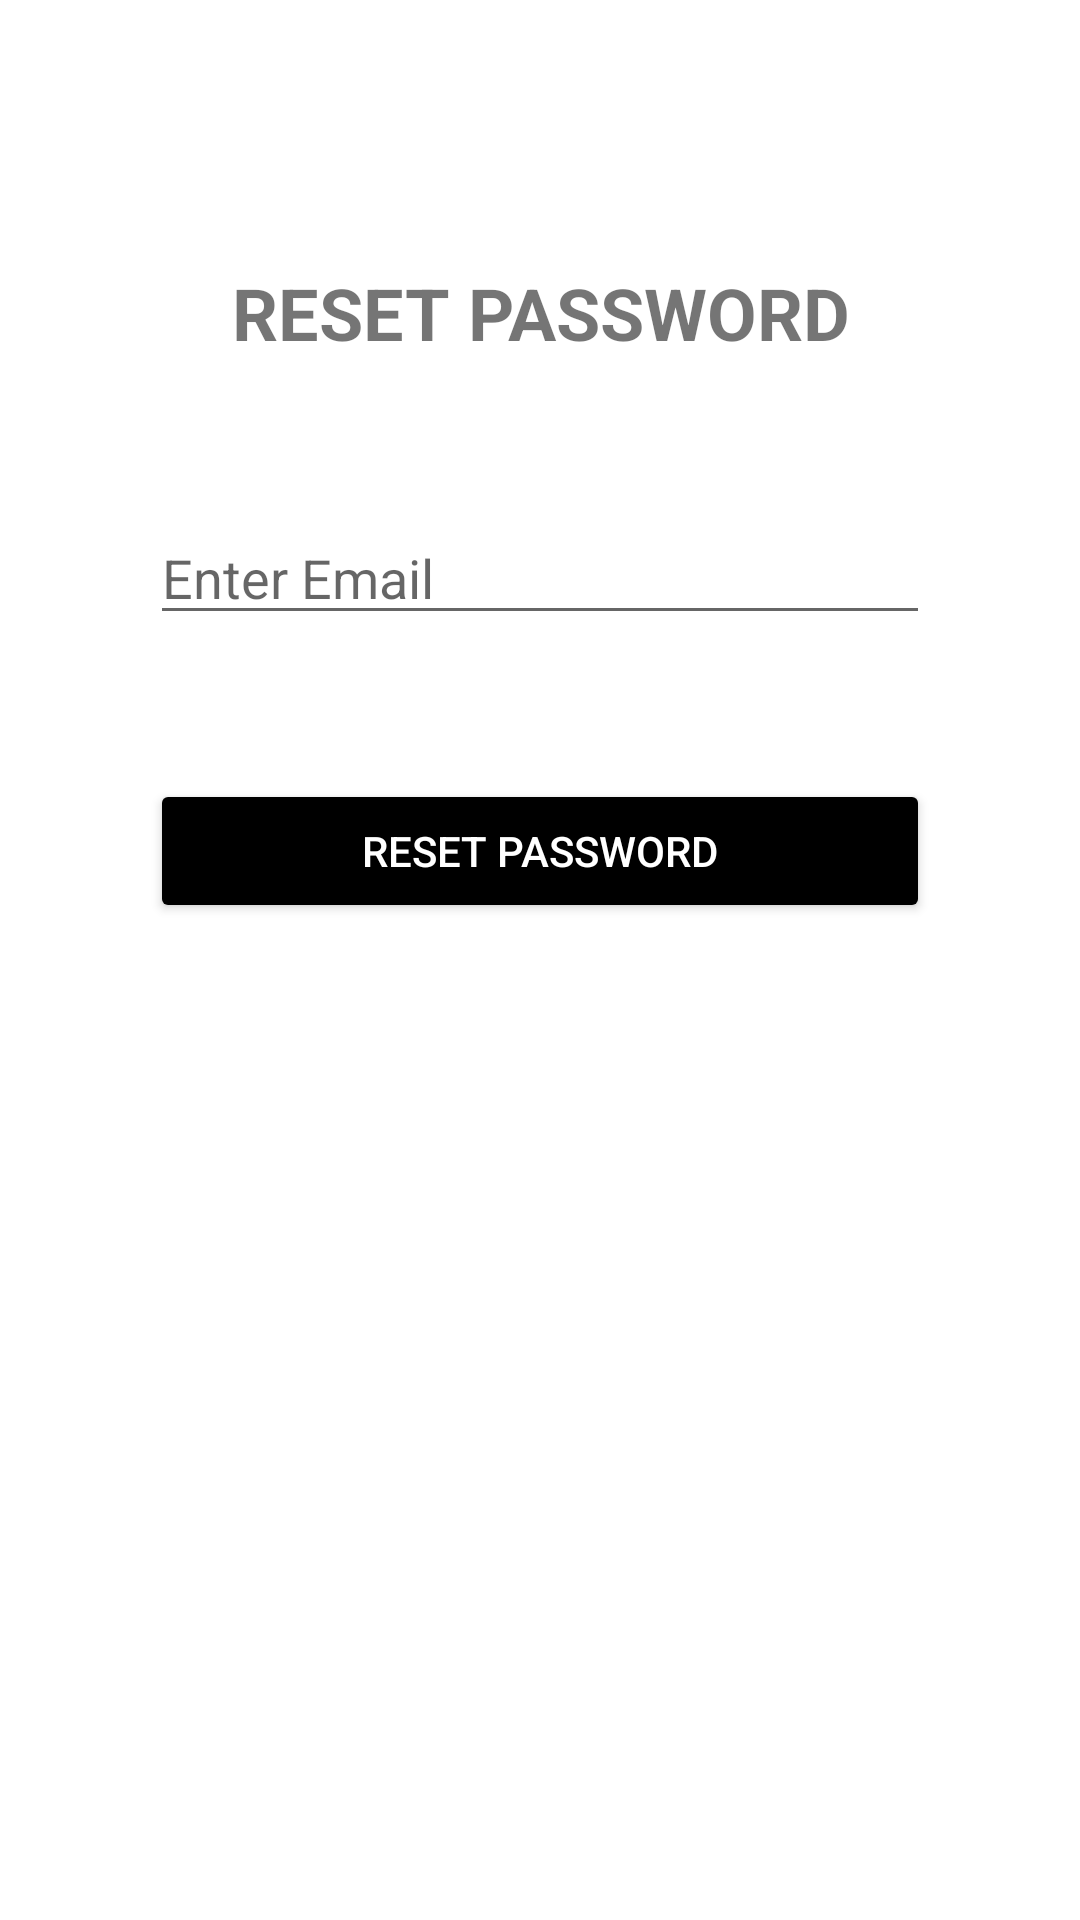

Layout XML and referenced resources for this Android screen:
<!-- AndroidManifest.xml: application theme Theme.HikingApp -->
<!-- res/layout/activity_user_reset_password.xml -->
<?xml version="1.0" encoding="utf-8"?>
<androidx.constraintlayout.widget.ConstraintLayout xmlns:android="http://schemas.android.com/apk/res/android"
    xmlns:app="http://schemas.android.com/apk/res-auto"
    xmlns:tools="http://schemas.android.com/tools"
    android:layout_width="match_parent"
    android:layout_height="match_parent"
    tools:context=".UserResetPassword">

    <TextView
        android:id="@+id/tv_resetPasswordTitle"
        android:layout_width="0dp"
        android:layout_height="wrap_content"
        android:layout_marginStart="50dp"
        android:layout_marginTop="88dp"
        android:layout_marginEnd="50dp"
        android:text="RESET PASSWORD"
        android:textAlignment="center"
        android:textSize="24sp"
        android:textStyle="bold"
        app:layout_constraintEnd_toEndOf="parent"
        app:layout_constraintStart_toStartOf="parent"
        app:layout_constraintTop_toTopOf="parent" />

    <EditText
        android:id="@+id/et_userEmail"
        android:layout_width="0dp"
        android:layout_height="wrap_content"
        android:layout_marginStart="50dp"
        android:layout_marginTop="50dp"
        android:layout_marginEnd="50dp"
        android:ems="10"
        android:hint="Enter Email"
        android:inputType="textEmailAddress"
        app:layout_constraintEnd_toEndOf="parent"
        app:layout_constraintStart_toStartOf="parent"
        app:layout_constraintTop_toBottomOf="@+id/tv_resetPasswordTitle" />

    <Button
        android:id="@+id/btn_resetPassword"
        android:layout_width="0dp"
        android:layout_height="wrap_content"
        android:layout_marginStart="50dp"
        android:layout_marginTop="48dp"
        android:layout_marginEnd="50dp"
        android:text="RESET PASSWORD"
        android:textColor="@color/white"
        android:backgroundTint="@color/black"
        app:layout_constraintEnd_toEndOf="parent"
        app:layout_constraintStart_toStartOf="parent"
        app:layout_constraintTop_toBottomOf="@+id/et_userEmail" />
</androidx.constraintlayout.widget.ConstraintLayout>
<!-- resources referenced by this layout -->
<resources>
  <color name="black">#FF000000</color>
  <color name="white">#FFFFFFFF</color>
  <style name="Theme.HikingApp" parent="Theme.MaterialComponents.DayNight.NoActionBar">
          
          <item name="colorPrimary">@color/purple_500</item>
          <item name="colorPrimaryVariant">@color/black</item>
          <item name="colorOnPrimary">@color/white</item>
          
          <item name="colorSecondary">@color/teal_200</item>
          <item name="colorSecondaryVariant">@color/teal_700</item>
          <item name="colorOnSecondary">@color/black</item>
          
          <item name="android:statusBarColor" tools:targetApi="l">?attr/colorPrimaryVariant</item>
          
      </style>
  <color name="purple_500">#FF6200EE</color>
  <color name="teal_200">#FF03DAC5</color>
  <color name="teal_700">#FF018786</color>
</resources>
